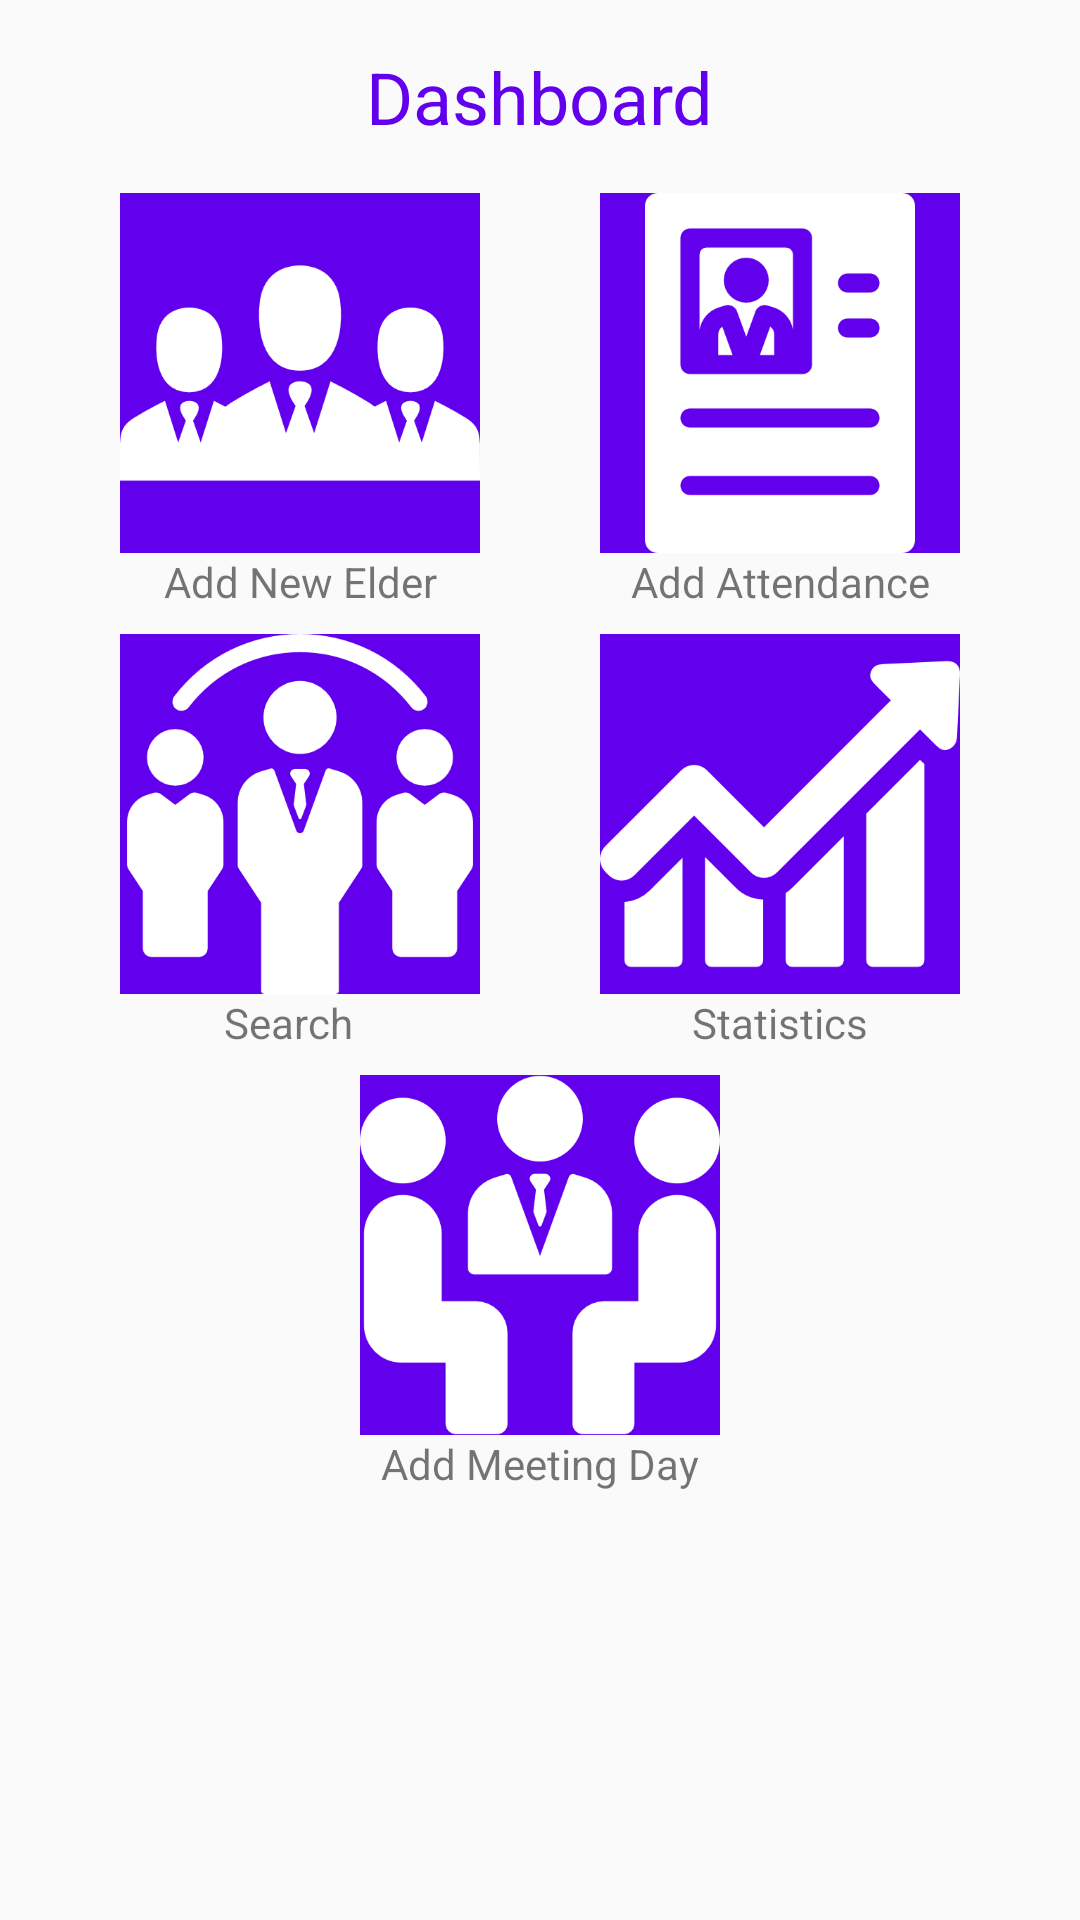

This screen was rendered from an Android layout file. Write that file and the resources it references.
<!-- AndroidManifest.xml: application theme AppTheme -->
<!-- res/layout/activity_dashboard.xml -->
<?xml version="1.0" encoding="utf-8"?>
<android.support.constraint.ConstraintLayout xmlns:android="http://schemas.android.com/apk/res/android"
    xmlns:app="http://schemas.android.com/apk/res-auto"
    xmlns:tools="http://schemas.android.com/tools"
    android:layout_width="match_parent"
    android:layout_height="match_parent"
    tools:context="br.com.softpeach.www.eqm.br.com.softpeach.www.eqm.screens.DashboardActivity">

    <ImageButton
        android:id="@+id/ibtn_add"
        style="@android:style/Widget.DeviceDefault.Light.ImageButton"
        android:layout_width="120dp"
        android:layout_height="120dp"
        android:layout_marginStart="40dp"
        android:layout_marginTop="16dp"
        android:background="@color/colorPrimary"
        android:scaleType="centerCrop"
        android:tint="@android:color/background_light"
        app:layout_constraintStart_toStartOf="parent"
        app:layout_constraintTop_toBottomOf="@+id/textView3"
        app:srcCompat="@drawable/group" />

    <TextView
        android:id="@+id/textView3"
        android:layout_width="wrap_content"
        android:layout_height="wrap_content"
        android:layout_marginTop="16dp"
        android:text="Dashboard"
        android:textColor="@color/colorPrimary"
        android:textSize="24sp"
        app:layout_constraintEnd_toEndOf="parent"
        app:layout_constraintStart_toStartOf="parent"
        app:layout_constraintTop_toTopOf="parent" />

    <TextView
        android:id="@+id/textView4"
        android:layout_width="wrap_content"
        android:layout_height="wrap_content"
        android:text="Add New Elder"
        app:layout_constraintEnd_toEndOf="@+id/ibtn_add"
        app:layout_constraintStart_toStartOf="@+id/ibtn_add"
        app:layout_constraintTop_toBottomOf="@+id/ibtn_add" />

    <ImageButton
        android:id="@+id/ibtn_attendance"
        style="@android:style/Widget.DeviceDefault.Light.ImageButton"
        android:layout_width="120dp"
        android:layout_height="120dp"
        android:layout_marginEnd="40dp"
        android:background="@color/colorPrimary"
        android:scaleType="centerCrop"
        android:tint="@android:color/background_light"
        app:layout_constraintBottom_toBottomOf="@+id/ibtn_add"
        app:layout_constraintEnd_toEndOf="parent"
        app:layout_constraintTop_toTopOf="@+id/ibtn_add"
        app:srcCompat="@drawable/resume" />

    <TextView
        android:id="@+id/textView5"
        android:layout_width="wrap_content"
        android:layout_height="wrap_content"
        android:text="Add Attendance"
        app:layout_constraintEnd_toEndOf="@+id/ibtn_attendance"
        app:layout_constraintStart_toStartOf="@+id/ibtn_attendance"
        app:layout_constraintTop_toBottomOf="@+id/ibtn_attendance" />

    <ImageButton
        android:id="@+id/ibtn_search"
        style="@android:style/Widget.DeviceDefault.Light.ImageButton"
        android:layout_width="120dp"
        android:layout_height="120dp"
        android:layout_marginTop="8dp"
        android:background="@color/colorPrimary"
        android:scaleType="fitCenter"
        android:tint="@android:color/background_light"
        app:layout_constraintEnd_toEndOf="@+id/ibtn_add"
        app:layout_constraintStart_toStartOf="@+id/ibtn_add"
        app:layout_constraintTop_toBottomOf="@+id/textView4"
        app:srcCompat="@drawable/group2" />

    <TextView
        android:id="@+id/textView6"
        android:layout_width="wrap_content"
        android:layout_height="wrap_content"
        android:layout_marginEnd="8dp"
        android:text="Search"
        android:textAlignment="textStart"
        app:layout_constraintEnd_toEndOf="@+id/ibtn_search"
        app:layout_constraintStart_toStartOf="@+id/ibtn_search"
        app:layout_constraintTop_toBottomOf="@+id/ibtn_search" />

    <ImageButton
        android:id="@+id/ibtn_statistics"
        style="@android:style/Widget.DeviceDefault.Light.ImageButton"
        android:layout_width="120dp"
        android:layout_height="120dp"
        android:layout_marginTop="8dp"
        android:background="@color/colorPrimary"
        android:scaleType="fitCenter"
        android:tint="@android:color/background_light"
        app:layout_constraintEnd_toEndOf="@+id/ibtn_attendance"
        app:layout_constraintStart_toStartOf="@+id/ibtn_attendance"
        app:layout_constraintTop_toBottomOf="@+id/textView5"
        app:srcCompat="@drawable/linechart" />

    <TextView
        android:id="@+id/textView7"
        android:layout_width="wrap_content"
        android:layout_height="wrap_content"
        android:text="Statistics"
        android:textAlignment="textStart"
        app:layout_constraintEnd_toEndOf="@+id/ibtn_statistics"
        app:layout_constraintStart_toStartOf="@+id/ibtn_statistics"
        app:layout_constraintTop_toBottomOf="@+id/ibtn_statistics" />

    <ImageButton
        android:id="@+id/ibtn_meetings"
        style="@android:style/Widget.DeviceDefault.Light.ImageButton"
        android:layout_width="120dp"
        android:layout_height="120dp"
        android:layout_marginTop="8dp"
        android:background="@color/colorPrimary"
        android:scaleType="centerCrop"
        android:tint="@android:color/background_light"
        app:layout_constraintEnd_toEndOf="@+id/ibtn_statistics"
        app:layout_constraintStart_toStartOf="@+id/ibtn_search"
        app:layout_constraintTop_toBottomOf="@+id/textView7"
        app:srcCompat="@drawable/meeting" />

    <TextView
        android:id="@+id/textView8"
        android:layout_width="wrap_content"
        android:layout_height="wrap_content"
        android:text="Add Meeting Day"
        app:layout_constraintEnd_toEndOf="@+id/ibtn_meetings"
        app:layout_constraintStart_toStartOf="@+id/ibtn_meetings"
        app:layout_constraintTop_toBottomOf="@+id/ibtn_meetings" />

</android.support.constraint.ConstraintLayout>
<!-- resources referenced by this layout -->
<resources>
  <!-- drawable group: png bitmap (drawable-v24, 9888 bytes) -->
  <!-- drawable group2: png bitmap (drawable-v24, 12256 bytes) -->
  <!-- drawable linechart: png bitmap (drawable, 6418 bytes) -->
  <!-- drawable meeting: png bitmap (drawable, 11321 bytes) -->
  <!-- drawable resume: png bitmap (drawable-v24, 6647 bytes) -->
  <style name="AppTheme" parent="Theme.AppCompat.Light.DarkActionBar">
          
          <item name="colorPrimary">@color/colorPrimary</item>
          <item name="colorPrimaryDark">@color/colorPrimaryDark</item>
          <item name="colorAccent">@color/colorAccent</item>
      </style>
  <!-- not gathered from this repository: default colours our renderer supplied (Android Studio template values) -->
  <color name="colorPrimary">#FF6200EE</color>
  <color name="colorPrimaryDark">#FF3700B3</color>
  <color name="colorAccent">#FF03DAC5</color>
</resources>
